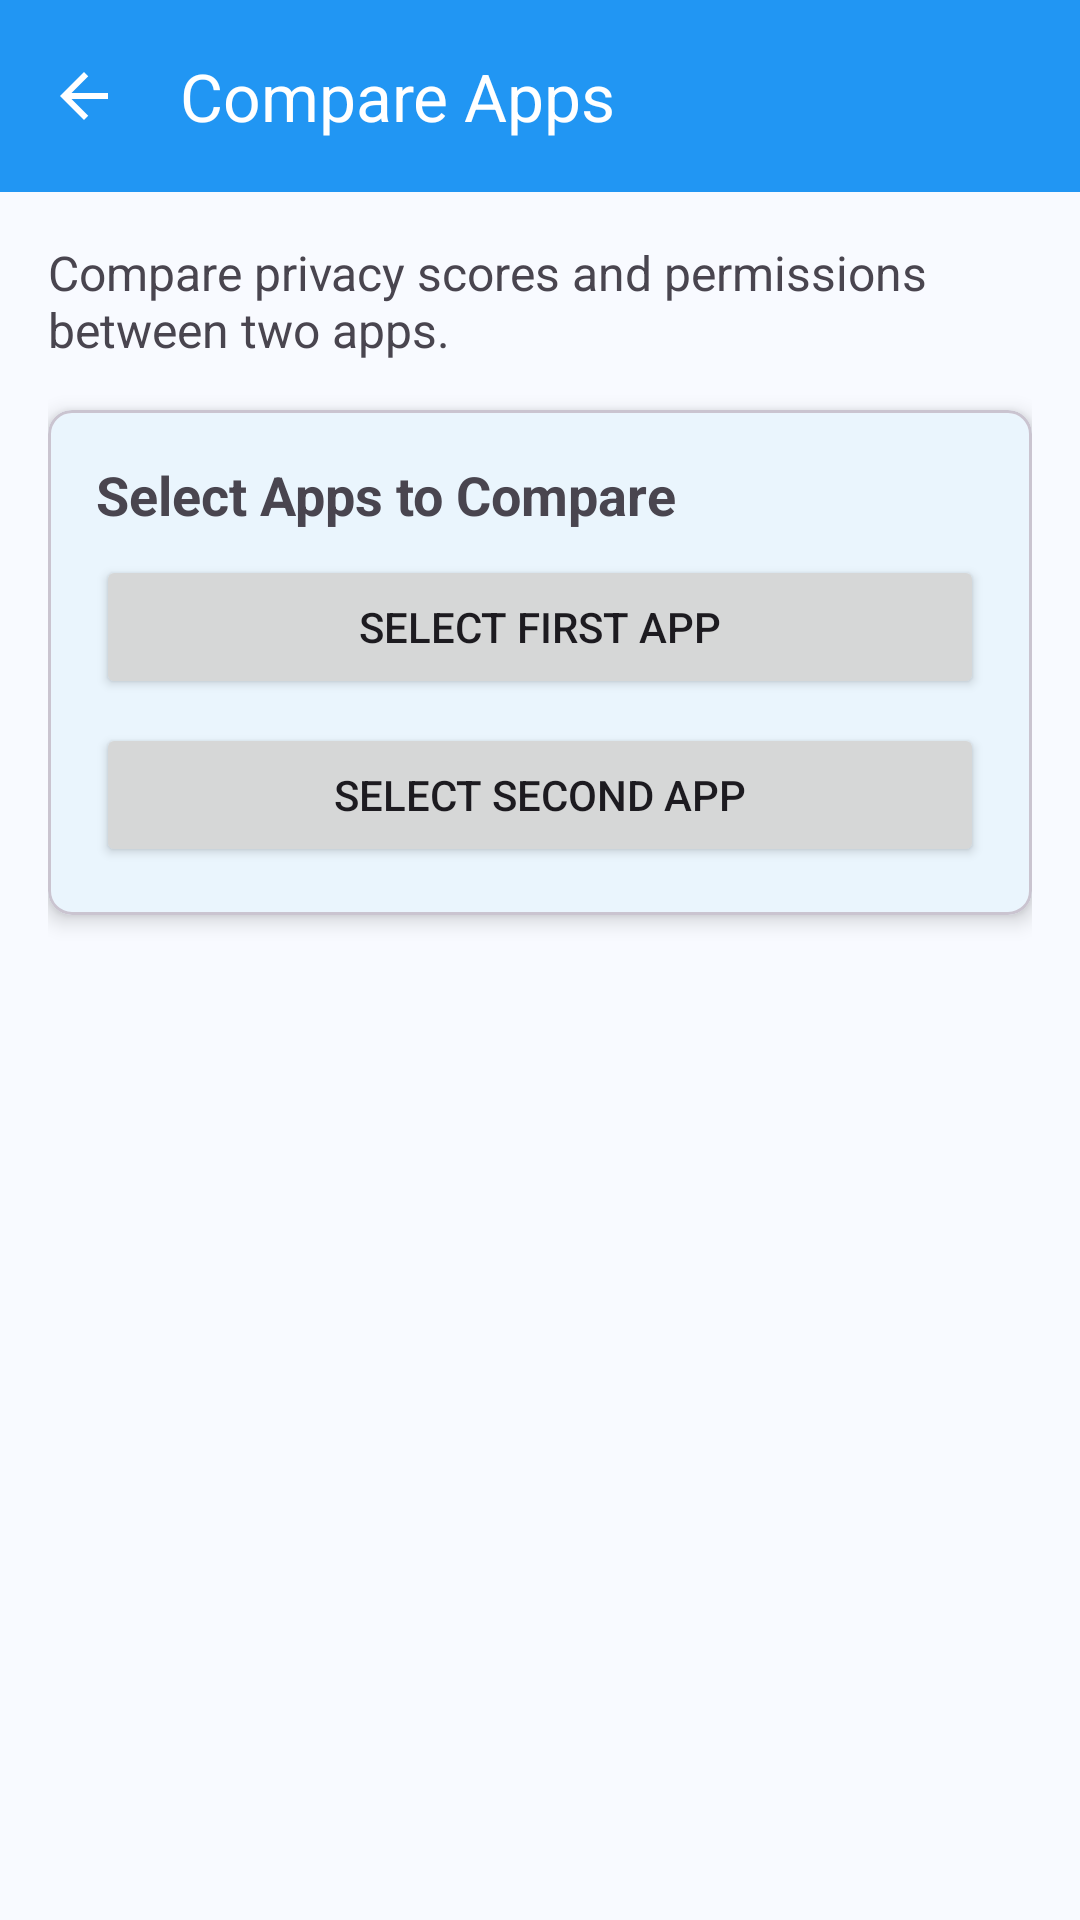

The Android layout XML behind this screen, and the referenced resources:
<!-- AndroidManifest.xml: application theme Theme.RiskWatch -->
<!-- res/layout/fragment_compare.xml -->
<?xml version="1.0" encoding="utf-8"?>
<LinearLayout xmlns:android="http://schemas.android.com/apk/res/android"
    xmlns:app="http://schemas.android.com/apk/res-auto"
    xmlns:tools="http://schemas.android.com/tools"
    android:layout_width="match_parent"
    android:layout_height="match_parent"
    android:orientation="vertical">

    <com.google.android.material.appbar.AppBarLayout
        android:layout_width="match_parent"
        android:layout_height="wrap_content">

        <com.google.android.material.appbar.MaterialToolbar
            android:id="@+id/toolbar"
            android:layout_width="match_parent"
            android:layout_height="?attr/actionBarSize"
            android:background="?attr/colorPrimary"
            android:theme="@style/ThemeOverlay.MaterialComponents.Dark.ActionBar"
            app:navigationIcon="@drawable/ic_arrow_back"
            app:title="@string/compare_apps" />

    </com.google.android.material.appbar.AppBarLayout>

    <ScrollView
        android:layout_width="match_parent"
        android:layout_height="match_parent">

        <LinearLayout
            android:layout_width="match_parent"
            android:layout_height="wrap_content"
            android:orientation="vertical"
            android:padding="16dp">

            <TextView
                android:layout_width="match_parent"
                android:layout_height="wrap_content"
                android:text="@string/compare_apps_description"
                android:textSize="16sp"
                android:layout_marginBottom="16dp" />

            
            <com.google.android.material.card.MaterialCardView
                android:layout_width="match_parent"
                android:layout_height="wrap_content"
                android:layout_marginBottom="16dp"
                app:cardElevation="4dp"
                app:cardCornerRadius="8dp">

                <LinearLayout
                    android:layout_width="match_parent"
                    android:layout_height="wrap_content"
                    android:orientation="vertical"
                    android:padding="16dp">

                    <TextView
                        android:layout_width="wrap_content"
                        android:layout_height="wrap_content"
                        android:text="@string/select_apps_to_compare"
                        android:textSize="18sp"
                        android:textStyle="bold"
                        android:layout_marginBottom="8dp" />

                    <Button
                        android:id="@+id/btn_select_app1"
                        android:layout_width="match_parent"
                        android:layout_height="wrap_content"
                        android:text="@string/select_first_app"
                        android:layout_marginBottom="8dp" />

                    <Button
                        android:id="@+id/btn_select_app2"
                        android:layout_width="match_parent"
                        android:layout_height="wrap_content"
                        android:text="@string/select_second_app" />

                </LinearLayout>

            </com.google.android.material.card.MaterialCardView>

            
            <com.google.android.material.card.MaterialCardView
                android:id="@+id/card_comparison_results"
                android:layout_width="match_parent"
                android:layout_height="wrap_content"
                android:visibility="gone"
                app:cardElevation="4dp"
                app:cardCornerRadius="8dp">

                <LinearLayout
                    android:layout_width="match_parent"
                    android:layout_height="wrap_content"
                    android:orientation="vertical"
                    android:padding="16dp">

                    <TextView
                        android:layout_width="wrap_content"
                        android:layout_height="wrap_content"
                        android:text="@string/comparison_results"
                        android:textSize="18sp"
                        android:textStyle="bold"
                        android:layout_marginBottom="16dp" />

                    <LinearLayout
                        android:id="@+id/layout_comparison_content"
                        android:layout_width="match_parent"
                        android:layout_height="wrap_content"
                        android:orientation="vertical" />

                </LinearLayout>

            </com.google.android.material.card.MaterialCardView>

        </LinearLayout>

    </ScrollView>

</LinearLayout>
<!-- resources referenced by this layout -->
<resources>
  <!-- drawable ic_arrow_back (drawable) -->
  <vector xmlns:android="http://schemas.android.com/apk/res/android"
      android:width="24dp"
      android:height="24dp"
      android:viewportWidth="24"
      android:viewportHeight="24"
      android:tint="?attr/colorOnPrimary"
      android:autoMirrored="true">
      <path
          android:fillColor="@android:color/white"
          android:pathData="M20,11H7.83l5.59,-5.59L12,4l-8,8 8,8 1.41,-1.41L7.83,13H20v-2z" />
  </vector>
  <string name="compare_apps">Compare Apps</string>
  <string name="compare_apps_description">Compare privacy scores and permissions between two apps.</string>
  <string name="comparison_results">Comparison Results</string>
  <string name="select_apps_to_compare">Select Apps to Compare</string>
  <string name="select_first_app">Select First App</string>
  <string name="select_second_app">Select Second App</string>
  <style name="Theme.RiskWatch" parent="Theme.Material3.DayNight">
          
          <item name="colorPrimary">@color/primary_color</item>
          <item name="colorPrimaryVariant">@color/primary_variant</item>
          <item name="colorOnPrimary">@color/text_on_primary</item>
          
          <item name="colorSecondary">@color/secondary_color</item>
          <item name="colorSecondaryVariant">@color/secondary_variant</item>
          <item name="colorOnSecondary">@android:color/black</item>
          
          <item name="android:statusBarColor">@color/primary_variant</item>
          
          <item name="android:colorBackground">@color/background_color</item>
          <item name="colorSurface">@color/surface_color</item>
          <item name="colorOnSurface">@color/text_primary</item>
          
          <item name="colorError">@color/error_color</item>
          
          <item name="toolbarStyle">@style/RiskWatch.Toolbar</item>
          
          <item name="android:windowLightStatusBar">false</item>
      </style>
  <color name="primary_color">#2196F3</color>
  <color name="primary_variant">#1976D2</color>
  <color name="text_on_primary">#FFFFFF</color>
  <color name="secondary_color">#00E676</color>
  <color name="secondary_variant">#00C853</color>
  <color name="background_color">#F8FAFF</color>
  <color name="surface_color">#FFFFFF</color>
  <color name="text_primary">#1A1A1A</color>
  <color name="error_color">#FF5252</color>
  <style name="RiskWatch.Toolbar" parent="Widget.Material3.Toolbar">
          <item name="android:background">@color/primary_color</item>
          <item name="titleTextColor">@color/text_on_primary</item>
          <item name="android:theme">@style/ThemeOverlay.Material3.Dark</item>
      </style>
</resources>
